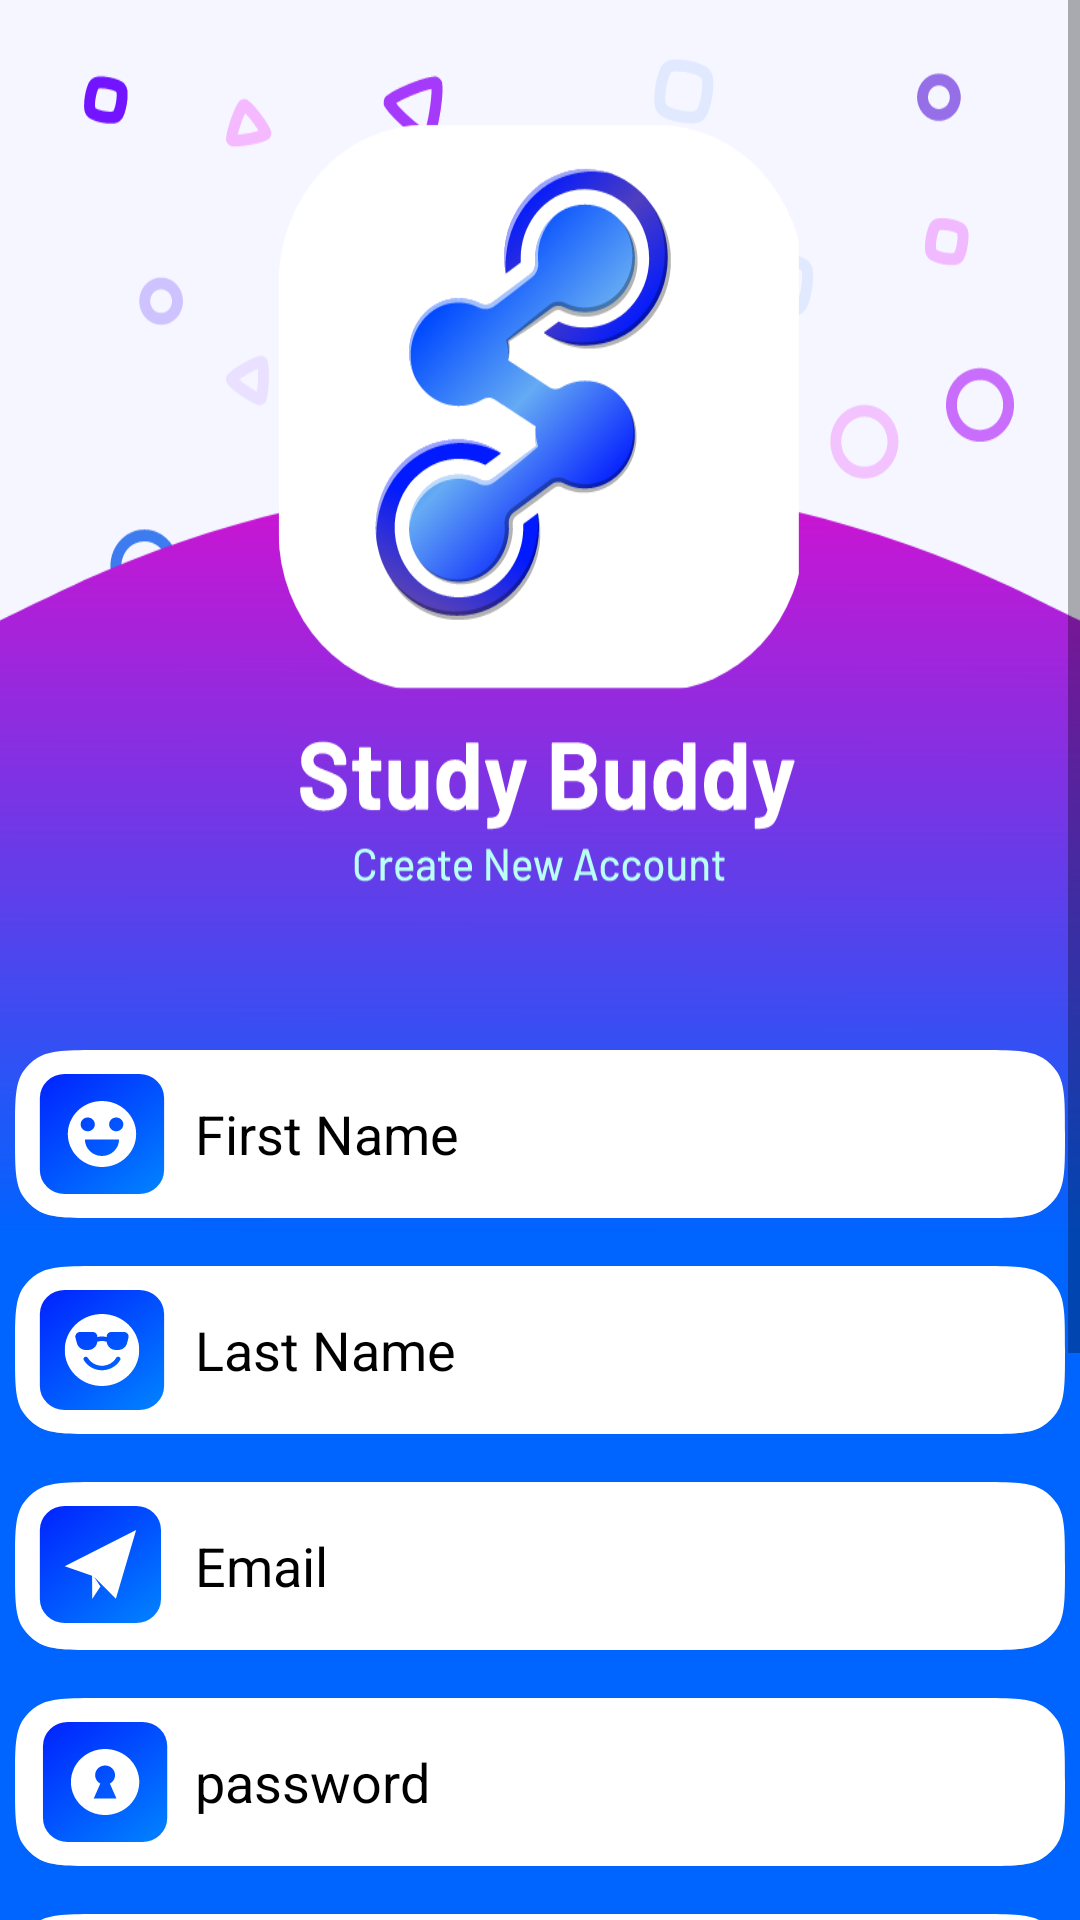

Here is an Android app screen rendered from its layout file. Give the layout XML and the strings, colors and styles it references.
<!-- AndroidManifest.xml: application theme Theme.Logintrial0 -->
<!-- res/layout/activity_register.xml -->
<?xml version="1.0" encoding="utf-8"?>
<ScrollView xmlns:android="http://schemas.android.com/apk/res/android"
    xmlns:app="http://schemas.android.com/apk/res-auto"
    xmlns:tools="http://schemas.android.com/tools"
    android:layout_width="match_parent"
    android:layout_height="match_parent"
    tools:context=".Register">

    <androidx.constraintlayout.widget.ConstraintLayout
        android:layout_width="match_parent"
        android:layout_height="wrap_content"
        android:background="@drawable/ic_registerpage_bg_long"
        tools:context=".Register">


        <EditText
            android:id="@+id/fullname"
            android:layout_width="wrap_content"
            android:layout_height="wrap_content"
            android:layout_marginTop="350dp"
            android:autofillHints="name"
            android:background="@drawable/ic_username_input"
            android:ems="10"
            android:hint="First Name"
            android:inputType="textPersonName"
            android:minHeight="48dp"
            android:paddingStart="60dp"
            android:paddingEnd="0dp"
            android:textColor="@color/black"
            android:textColorHint="@color/black"
            app:layout_constraintBottom_toBottomOf="parent"
            app:layout_constraintEnd_toEndOf="parent"
            app:layout_constraintStart_toStartOf="parent"
            app:layout_constraintTop_toTopOf="parent"
            app:layout_constraintVertical_bias="0.0" />

        <EditText
            android:id="@+id/lastname"
            android:layout_width="wrap_content"
            android:layout_height="wrap_content"
            android:layout_marginTop="16dp"
            android:autofillHints="name"
            android:background="@drawable/ic_lastname_input"
            android:ems="10"
            android:hint="Last Name"
            android:inputType="textPersonName"
            android:minHeight="48dp"
            android:paddingStart="60dp"
            android:paddingEnd="0dp"
            android:textColor="@color/black"
            android:textColorHint="@color/black"
            app:layout_constraintEnd_toEndOf="parent"
            app:layout_constraintStart_toStartOf="parent"
            app:layout_constraintTop_toBottomOf="@+id/fullname" />

        <EditText
            android:id="@+id/email"
            android:layout_width="wrap_content"
            android:layout_height="wrap_content"
            android:layout_marginTop="16dp"
            android:autofillHints="emailAddress"
            android:background="@drawable/ic_email_input"
            android:ems="10"
            android:hint="@string/email"
            android:inputType="textEmailAddress"
            android:minHeight="48dp"
            android:paddingStart="60dp"
            android:paddingEnd="0dp"
            android:textColor="@color/black"
            android:textColorHint="@color/black"
            app:layout_constraintBottom_toBottomOf="parent"
            app:layout_constraintEnd_toEndOf="parent"
            app:layout_constraintStart_toStartOf="parent"
            app:layout_constraintTop_toBottomOf="@+id/lastname"
            app:layout_constraintVertical_bias="0.0"
            tools:ignore="TextContrastCheck" />

        <EditText
            android:id="@+id/password"
            android:layout_width="wrap_content"
            android:layout_height="wrap_content"
            android:layout_marginTop="16dp"
            android:autofillHints="password"
            android:background="@drawable/ic_password_input"
            android:ems="10"
            android:hint="@string/password"
            android:inputType="textPassword"
            android:minHeight="48dp"
            android:paddingStart="60dp"
            android:paddingEnd="0dp"
            android:textColor="@color/black"
            android:textColorHint="@color/black"
            app:layout_constraintEnd_toEndOf="parent"
            app:layout_constraintStart_toStartOf="parent"
            app:layout_constraintTop_toBottomOf="@+id/email"
            tools:ignore="TextContrastCheck" />

        <EditText
            android:id="@+id/phone"
            android:layout_width="wrap_content"
            android:layout_height="wrap_content"
            android:layout_marginTop="16dp"
            android:autofillHints="phone"
            android:background="@drawable/ic_phone_numberinput"
            android:ems="10"
            android:hint="@string/phone_no"
            android:inputType="phone"
            android:minHeight="48dp"
            android:paddingStart="60dp"
            android:paddingEnd="0dp"
            android:textColor="@color/black"
            android:textColorHint="@color/black"
            app:layout_constraintEnd_toEndOf="parent"
            app:layout_constraintStart_toStartOf="parent"
            app:layout_constraintTop_toBottomOf="@+id/password" />

        <EditText
            android:id="@+id/enrollment_no1"
            android:layout_width="wrap_content"
            android:layout_height="wrap_content"
            android:layout_marginTop="16dp"
            android:background="@drawable/ic_enrollment_input"
            android:ems="10"
            android:hint="Enrollment no."
            android:minHeight="48dp"
            android:paddingStart="60dp"
            android:paddingEnd="0dp"

            android:textColor="@color/black"
            android:textColorHint="@color/black"
            app:layout_constraintEnd_toEndOf="parent"
            app:layout_constraintHorizontal_bias="0.508"
            app:layout_constraintStart_toStartOf="parent"
            app:layout_constraintTop_toBottomOf="@+id/phone" />

        <Button
            android:id="@+id/loginbutton"
            android:layout_width="wrap_content"
            android:layout_height="wrap_content"
            android:layout_marginStart="16dp"
            android:layout_marginTop="20dp"
            android:layout_marginEnd="16dp"
            android:background="@drawable/ic_register_button"
            android:fontFamily="@font/barlow_semiboldd"

            android:textSize="16sp"
            app:layout_constraintEnd_toEndOf="parent"
            app:layout_constraintHorizontal_bias="0.497"
            app:layout_constraintStart_toStartOf="parent"
            app:layout_constraintTop_toBottomOf="@+id/enrollment_no1"
            tools:ignore="TextContrastCheck" />

        <TextView
            android:id="@+id/login_"
            android:layout_width="0dp"
            android:layout_height="wrap_content"
            android:layout_marginTop="20dp"
            android:fontFamily="@font/barlow_medium"
            android:text="@string/already_registered_login_here"
            android:textAlignment="center"
            android:textColor="#B9FFF5"
            android:textSize="16sp"
            app:layout_constraintEnd_toEndOf="parent"
            app:layout_constraintStart_toStartOf="parent"
            app:layout_constraintTop_toBottomOf="@+id/loginbutton"
            tools:ignore="TextContrastCheck" />

        <ProgressBar
            android:id="@+id/progressBar2"
            style="?android:attr/progressBarStyle"
            android:layout_width="wrap_content"
            android:layout_height="wrap_content"
            android:layout_marginTop="16dp"
            android:progressDrawable="@color/white"
            android:progressTint="@color/white"
            android:visibility="invisible"
            app:layout_constraintBottom_toBottomOf="parent"
            app:layout_constraintEnd_toEndOf="parent"
            app:layout_constraintHorizontal_bias="0.498"
            app:layout_constraintStart_toStartOf="parent"
            app:layout_constraintTop_toBottomOf="@+id/login_" />


    </androidx.constraintlayout.widget.ConstraintLayout>
</ScrollView>
<!-- resources referenced by this layout -->
<resources>
  <color name="black">#FF000000</color>
  <color name="white">#FFFFFFFF</color>
  <!-- drawable ic_email_input (drawable) -->
  <vector xmlns:android="http://schemas.android.com/apk/res/android"
      xmlns:aapt="http://schemas.android.com/aapt"
      android:width="350dp"
      android:height="56dp"
      android:viewportWidth="338"
      android:viewportHeight="56">
    <path
        android:pathData="M0,28C0,16.764 0,11.146 2.696,7.111C3.864,5.364 5.364,3.864 7.111,2.696C11.146,0 16.764,0 28,0H310C321.236,0 326.853,0 330.889,2.696C332.636,3.864 334.136,5.364 335.304,7.111C338,11.146 338,16.764 338,28V28C338,39.235 338,44.853 335.304,48.889C334.136,50.636 332.636,52.136 330.889,53.303C326.853,56 321.236,56 310,56H28C16.764,56 11.146,56 7.111,53.303C5.364,52.136 3.864,50.636 2.696,48.889C0,44.853 0,39.235 0,28V28Z"
        android:fillColor="#ffffff"/>
    <path
        android:pathData="M16,8L39,8A8,8 0,0 1,47 16L47,39A8,8 0,0 1,39 47L16,47A8,8 0,0 1,8 39L8,16A8,8 0,0 1,16 8z">
      <aapt:attr name="android:fillColor">
        <gradient 
            android:startY="8.00143"
            android:startX="8"
            android:endY="47.0017"
            android:endX="39.2002"
            android:type="linear">
          <item android:offset="0" android:color="#FF0122FF"/>
          <item android:offset="1" android:color="#FF017BFF"/>
        </gradient>
      </aapt:attr>
    </path>
    <path
        android:pathData="M32.471,38.898L39,16L16,28.113L24.813,31.229L24.854,39L27.498,34.846L25.441,31.551L32.471,38.9V38.898Z"
        android:fillColor="#ffffff"/>
  </vector>
  <string name="already_registered_login_here">Already Registered ? Login Here</string>
  <string name="email">Email</string>
  <string name="password">password</string>
  <string name="phone_no">phone no.</string>
  <style name="Theme.Logintrial0" parent="Theme.MaterialComponents.Light.NoActionBar.Bridge">
          
          <item name="colorPrimary">@color/brand</item>
          <item name="colorPrimaryVariant">@color/brand</item>
          <item name="colorOnPrimary">@color/white</item>
          
          <item name="colorSecondary">@color/teal_200</item>
          <item name="colorSecondaryVariant">@color/teal_700</item>
          <item name="colorOnSecondary">@color/black</item>
          
          <item name="android:statusBarColor" tools:targetApi="l">?attr/colorPrimaryVariant</item>
          
      </style>
  <color name="brand">#FF0136FF</color>
  <color name="teal_200">#FF03DAC5</color>
  <color name="teal_700">#FF018786</color>
</resources>
